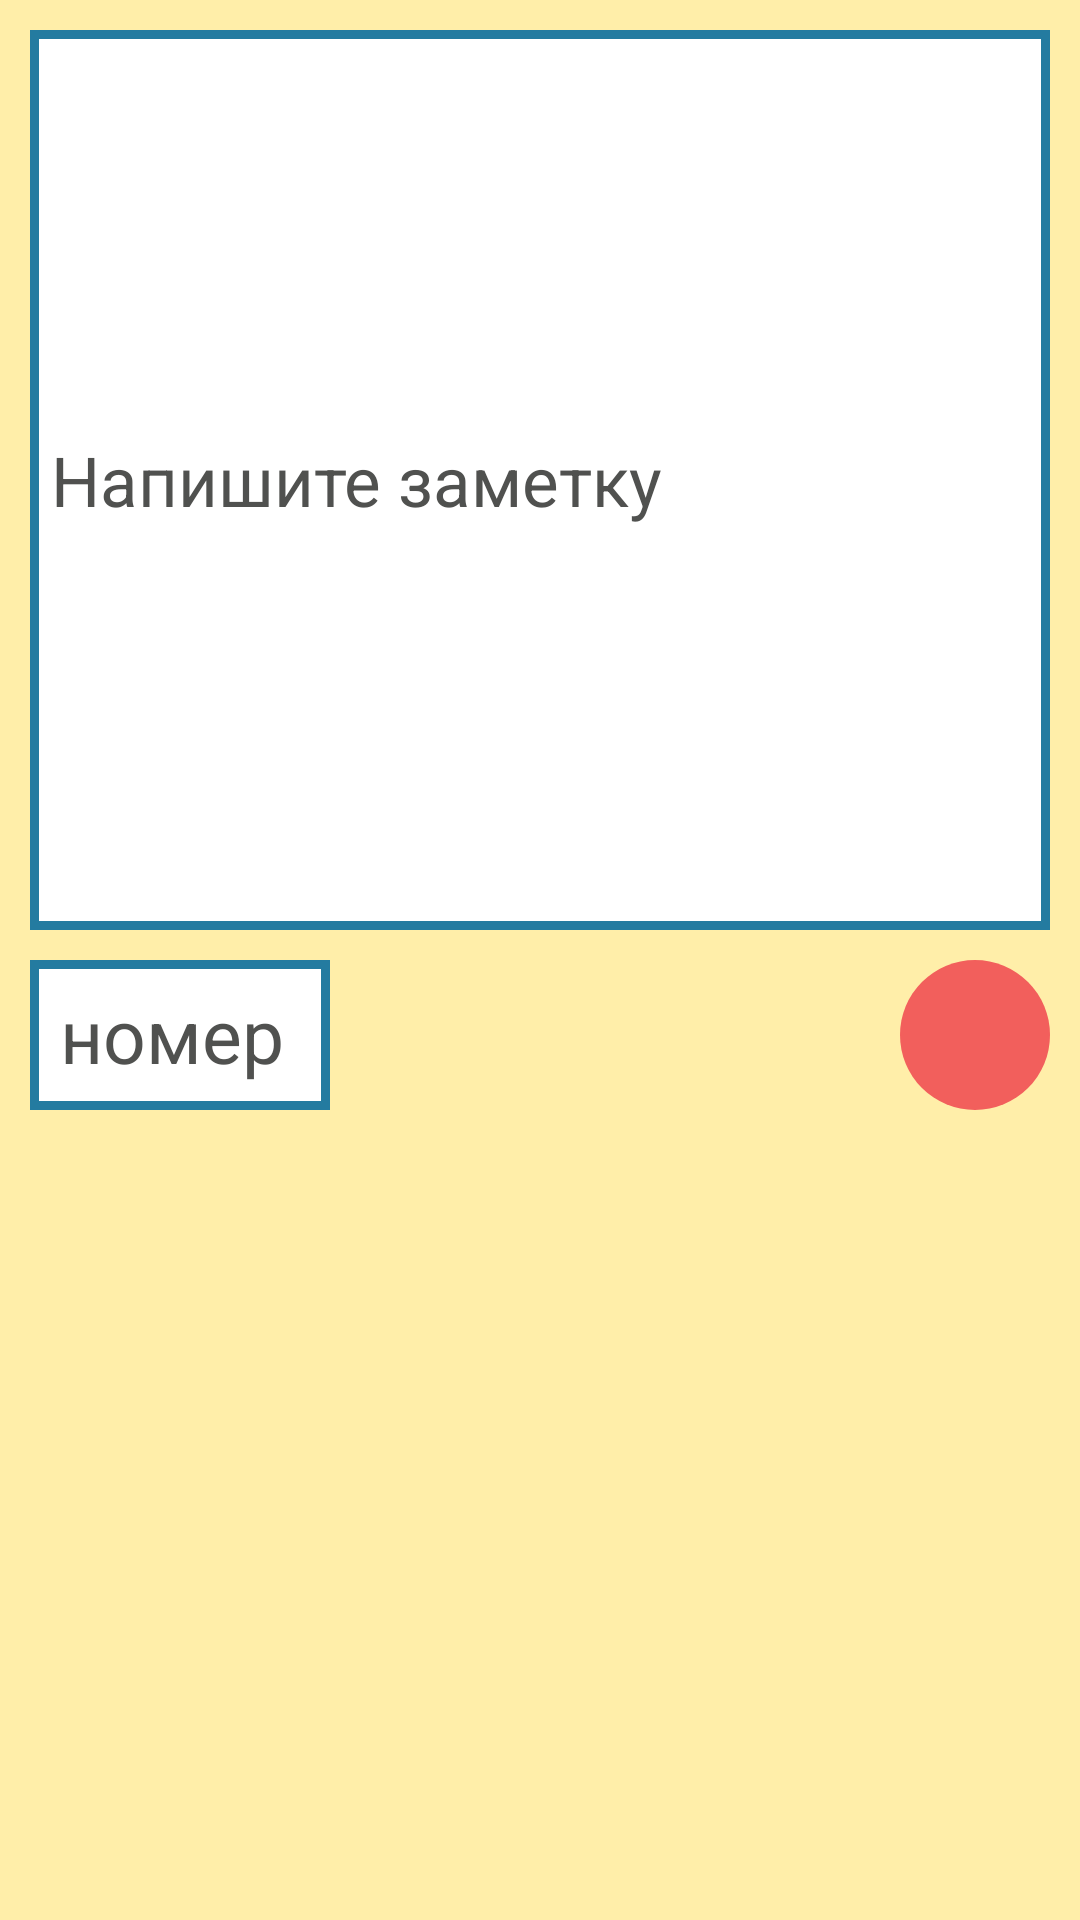

Layout XML and referenced resources for this Android screen:
<!-- AndroidManifest.xml: application theme AppTheme -->
<!-- res/layout/dialog_change_note.xml -->
<?xml version="1.0" encoding="utf-8"?>
<RelativeLayout xmlns:android="http://schemas.android.com/apk/res/android"
    android:orientation="vertical"
    android:layout_width="match_parent"
    android:layout_height="wrap_content"
    android:background="@color/lighterYellow">

    <EditText
        android:id="@+id/change_note_et"
        android:layout_width="match_parent"
        android:layout_height="300dp"
        android:hint="Напишите заметку"
        android:textCursorDrawable="@drawable/cursor_drawable"
        android:background="@drawable/design_adding_note_et"
        android:textSize="23sp"
        android:paddingLeft="7dp"
        android:paddingRight="7dp"
        android:paddingBottom="7dp"
        android:paddingTop="7dp"
        android:layout_marginLeft="10dp"
        android:layout_marginRight="10dp"
        android:layout_marginTop="10dp"
        android:textColorHint="@color/mainDark"
        android:textColor="@color/mainDark"
        />

    <EditText
        android:id="@+id/page_num_et"
        android:layout_width="100dp"
        android:layout_height="50dp"
        android:hint="номер"
        android:inputType="numberDecimal"
        android:textCursorDrawable="@drawable/cursor_drawable"
        android:background="@drawable/design_adding_note_et"
        android:layout_below="@id/change_note_et"
        android:textSize="25sp"
        android:layout_marginTop="10dp"
        android:layout_marginBottom="10dp"
        android:layout_marginLeft="10dp"
        android:paddingLeft="10dp"
        android:singleLine="true"
        android:textColorHint="@color/mainDark"
        android:textColor="@color/mainDark"
        />

    <ImageButton
        android:id="@+id/submit_change_note"
        android:layout_width="50dp"
        android:layout_height="50dp"
        android:layout_centerVertical="true"
        android:src="@drawable/ic_arrow_enter"
        android:background="@drawable/round_shape"
        android:layout_below="@id/change_note_et"
        android:layout_alignParentRight="true"
        android:layout_marginTop="10dp"
        android:layout_marginRight="10dp"
        android:layout_marginBottom="10dp"
        android:textColor="@color/colorWhite"/>

    <ProgressBar
        android:id="@+id/change_note_loadingPB"
        style="?android:attr/progressBarStyle"
        android:layout_width="40dp"
        android:layout_height="40dp"
        android:layout_alignParentRight="true"
        android:layout_below="@id/change_note_et"
        android:layout_marginRight="17dp"
        android:layout_marginTop="17dp"
        android:indeterminate="true"
        android:indeterminateTint="@color/mainDark"
        android:indeterminateTintMode="src_atop"
        android:visibility="gone"/>

</RelativeLayout>
<!-- resources referenced by this layout -->
<resources>
  <color name="colorWhite">#FFFFFF</color>
  <color name="lighterYellow">#FFEEA9</color>
  <color name="mainDark">#50514F</color>
  <!-- drawable cursor_drawable (drawable) -->
  <?xml version="1.0" encoding="utf-8"?>
  <shape xmlns:android="http://schemas.android.com/apk/res/android" android:shape="rectangle" >
      <size android:width="1dp" />
      <solid android:color="@color/Darker"/>
  </shape>
  <!-- drawable design_adding_note_et (drawable) -->
  <?xml version="1.0" encoding="utf-8"?>
  <selector xmlns:android="http://schemas.android.com/apk/res/android">
      <item android:state_focused="true" >
          <shape android:shape="rectangle">
              <stroke android:width="2dip" android:color="@color/mainBlue" />
              <solid android:color="@color/colorWhite" />
          </shape>
      </item>
      <item>
          <shape android:shape="rectangle">
              <stroke android:width="3dip" android:color="@color/mainBlue" />
              <solid android:color="@color/colorWhite" />
          </shape>
      </item>
  </selector>
  <!-- drawable round_shape (drawable) -->
  <?xml version="1.0" encoding="utf-8"?>
  <selector xmlns:android="http://schemas.android.com/apk/res/android">
      <item>
          <shape xmlns:android="http://schemas.android.com/apk/res/android"
              android:shape="oval">
              <size android:height="50dp" android:width="50dp"/>
              <solid android:color="@color/mainRed"/>
              <corners />
          </shape>
      </item>
  </selector>
  <style name="AppTheme" parent="Theme.AppCompat.Light.DarkActionBar">
          
          <item name="colorPrimary">@color/colorWhite</item>
          <item name="colorPrimaryDark">@color/almostBlack</item>
          <item name="colorAccent">@color/mainRed</item>
      </style>
  <color name="Darker">#373736</color>
  <color name="mainBlue">#247BA0</color>
  <color name="mainRed">#F25F5C</color>
  <color name="almostBlack">#1C1C1C</color>
</resources>
